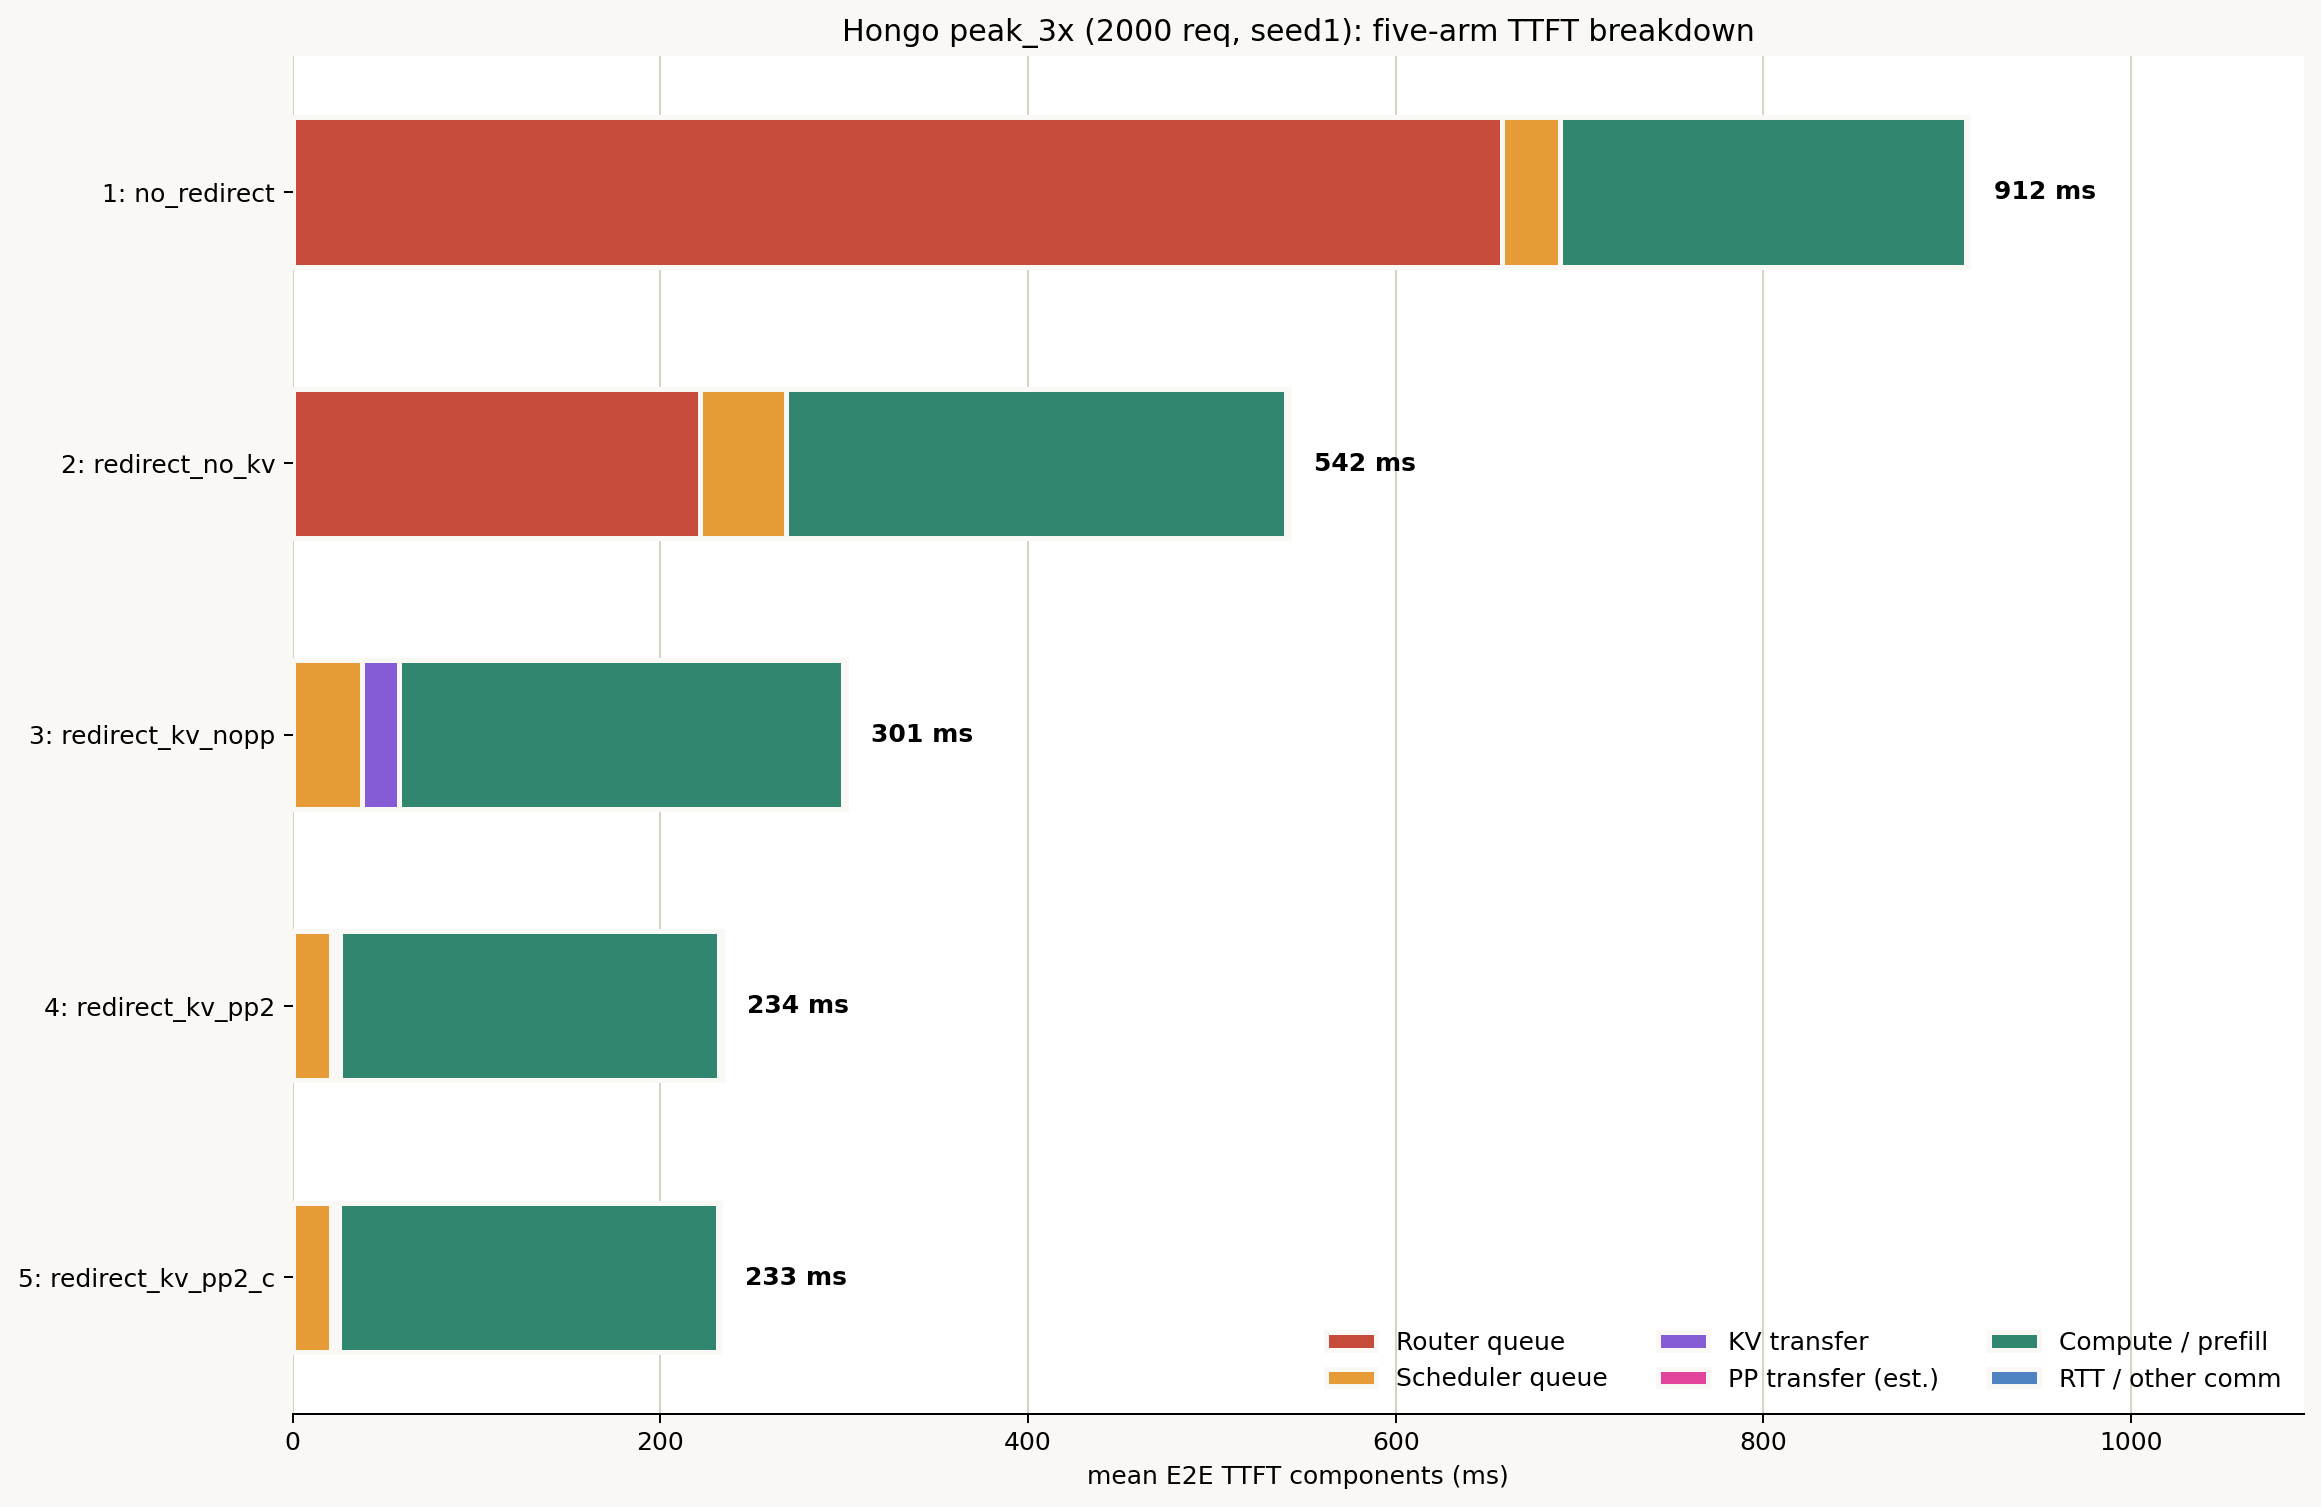

Data behind this chart, as committed beside it:
arm, requests, mean_ttft_ms, p50_ttft_ms, p95_ttft_ms, p99_ttft_ms, max_ttft_ms, redirects, Router queue, Scheduler queue, KV transfer, PP transfer (est.), Compute / prefill, RTT / other comm, Total
1: no_redirect, 2000, 911.6, 225.6, 4150, 12494, 88708, 0, 658, 31.16, 0.0, 0.0, 220.9, 1.495, 911.6
2: redirect_no_kv, 2000, 542, 230.3, 1652, 4693, 42231, 226, 221.5, 46.71, 0.0, 0.0, 272.3, 1.564, 542
3: redirect_kv_nopp, 2000, 300.8, 224.8, 767.5, 1518, 2725, 131, 0.07924, 37.8, 20.14, 0.0, 241.2, 1.535, 300.8
4: redirect_kv_pp2, 2000, 233.6, 212.3, 533.2, 818.9, 1641, 14, 0.00043, 21.05, 2.214, 2.333, 206.5, 1.499, 233.6
5: redirect_kv_pp2_c, 2000, 232.6, 212.2, 526.2, 815.4, 1641, 14, 0.000117, 20.87, 1.989, 2.333, 205.9, 1.499, 232.6
